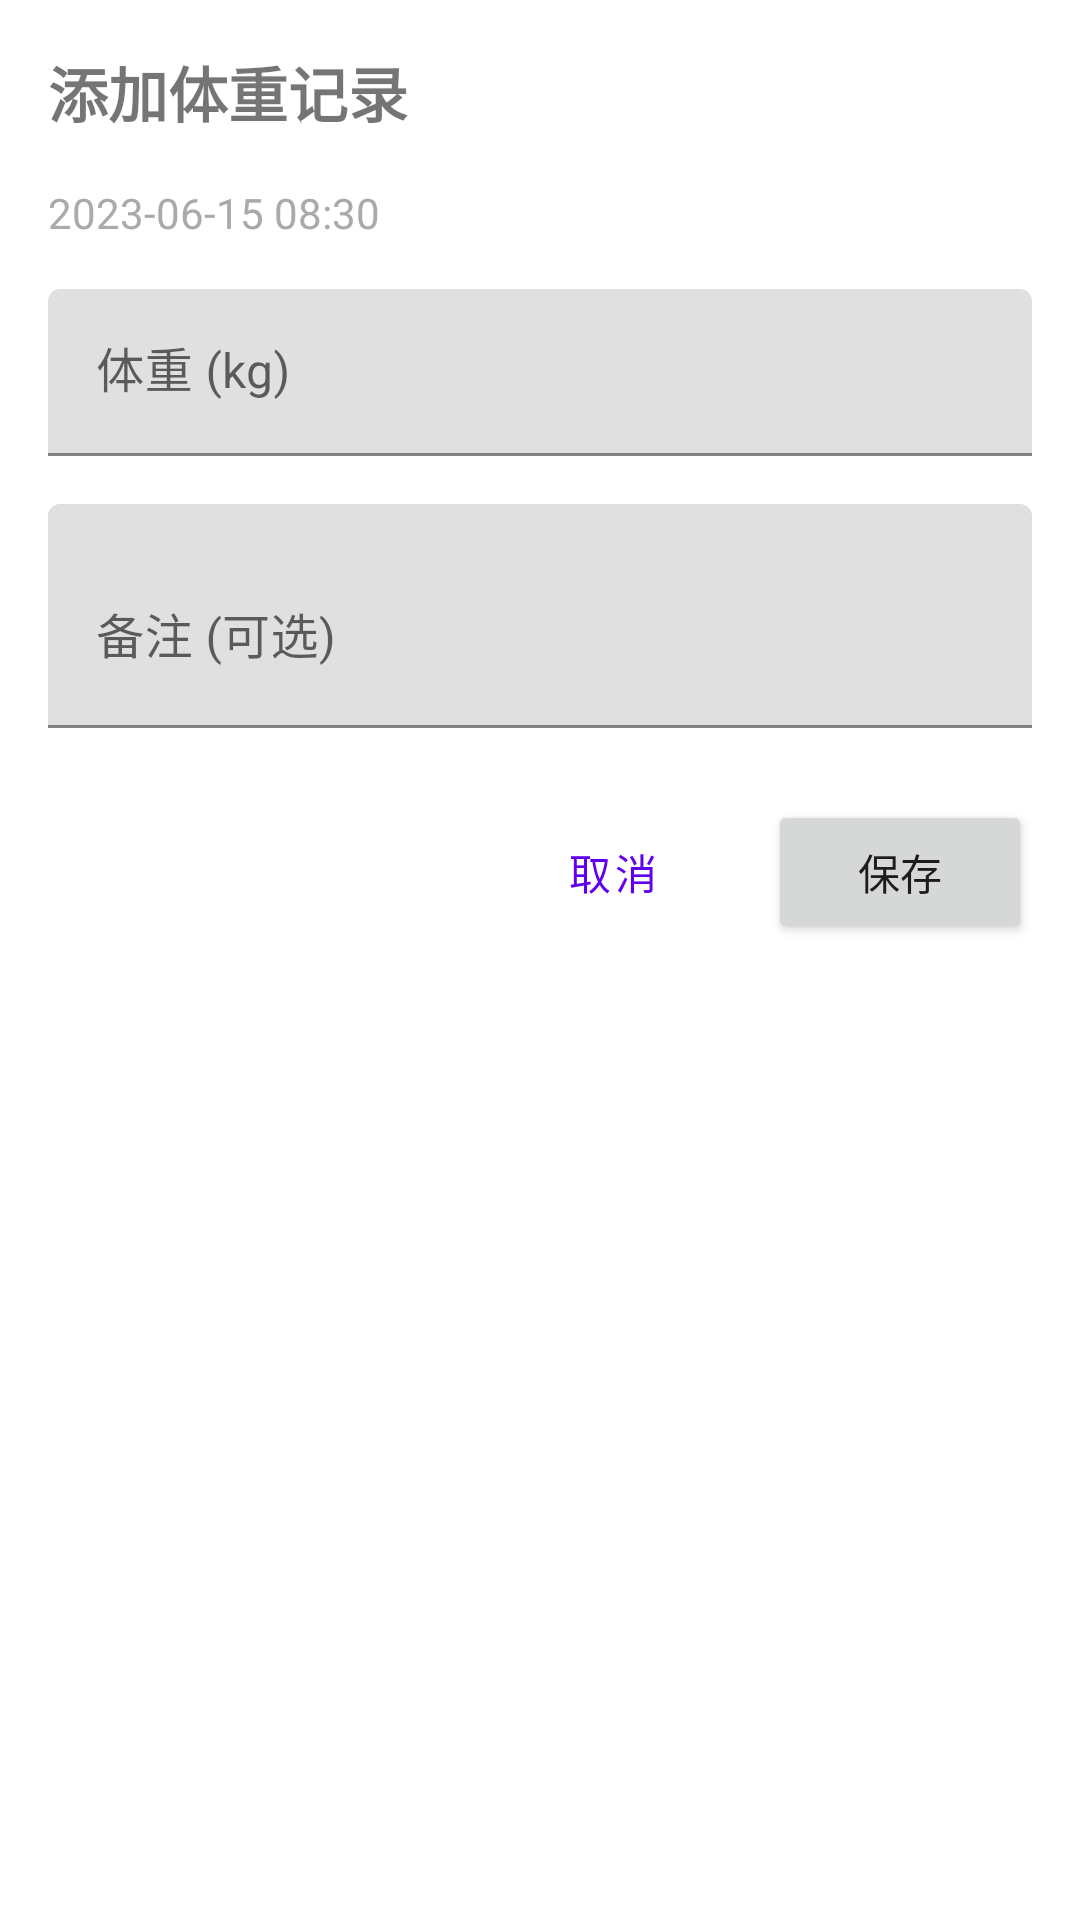

Produce the Android XML layout that renders to this screen, including the resource entries it uses.
<!-- AndroidManifest.xml: application theme Theme.HealthX -->
<!-- res/layout/dialog_weight_record.xml -->
<?xml version="1.0" encoding="utf-8"?>
<LinearLayout
    xmlns:android="http://schemas.android.com/apk/res/android"
    android:layout_width="match_parent"
    android:layout_height="wrap_content"
    android:orientation="vertical"
    android:padding="16dp">

    <TextView
        android:id="@+id/tv_dialog_title"
        android:layout_width="match_parent"
        android:layout_height="wrap_content"
        android:text="@string/add_weight_record"
        android:textSize="20sp"
        android:textStyle="bold"
        android:layout_marginBottom="16dp" />

    <TextView
        android:id="@+id/tv_weight_date"
        android:layout_width="match_parent"
        android:layout_height="wrap_content"
        android:text="2023-06-15 08:30"
        android:textSize="14sp"
        android:textColor="@android:color/darker_gray"
        android:layout_marginBottom="16dp" />

    <com.google.android.material.textfield.TextInputLayout
        android:layout_width="match_parent"
        android:layout_height="wrap_content"
        android:hint="体重 (kg)"
        android:layout_marginBottom="16dp">

        <com.google.android.material.textfield.TextInputEditText
            android:id="@+id/et_weight"
            android:layout_width="match_parent"
            android:layout_height="wrap_content"
            android:inputType="numberDecimal" />

    </com.google.android.material.textfield.TextInputLayout>

    <com.google.android.material.textfield.TextInputLayout
        android:layout_width="match_parent"
        android:layout_height="wrap_content"
        android:hint="备注 (可选)"
        android:layout_marginBottom="24dp">

        <com.google.android.material.textfield.TextInputEditText
            android:id="@+id/et_weight_note"
            android:layout_width="match_parent"
            android:layout_height="wrap_content"
            android:inputType="textMultiLine"
            android:minLines="2"
            android:maxLines="4" />

    </com.google.android.material.textfield.TextInputLayout>

    <LinearLayout
        android:layout_width="match_parent"
        android:layout_height="wrap_content"
        android:orientation="horizontal"
        android:gravity="end">

        <Button
            android:id="@+id/btn_cancel"
            android:layout_width="wrap_content"
            android:layout_height="wrap_content"
            android:text="取消"
            android:layout_marginEnd="8dp"
            style="@style/Widget.MaterialComponents.Button.TextButton" />

        <Button
            android:id="@+id/btn_save"
            android:layout_width="wrap_content"
            android:layout_height="wrap_content"
            android:text="保存" />

    </LinearLayout>

</LinearLayout>
<!-- resources referenced by this layout -->
<resources>
  <string name="add_weight_record">添加体重记录</string>
  <style name="Theme.HealthX" parent="Base.Theme.HealthX" />
  <style name="Base.Theme.HealthX" parent="Theme.MaterialComponents.DayNight.NoActionBar">
          
          <item name="colorPrimary">@color/purple_500</item>
          <item name="colorPrimaryVariant">@color/purple_700</item>
          <item name="colorOnPrimary">@color/white</item>
          
          
          <item name="colorSecondary">@color/teal_200</item>
          <item name="colorSecondaryVariant">@color/teal_700</item>
          <item name="colorOnSecondary">@color/black</item>
          
          
          <item name="android:statusBarColor">@color/purple_700</item>
          
          
          <item name="materialButtonStyle">@style/Widget.App.Button</item>
      </style>
  <color name="purple_500">#FF6200EE</color>
  <color name="purple_700">#FF3700B3</color>
  <color name="white">#FFFFFFFF</color>
  <color name="teal_200">#FF03DAC5</color>
  <color name="teal_700">#FF018786</color>
  <color name="black">#FF000000</color>
  <style name="Widget.App.Button" parent="Widget.MaterialComponents.Button">
          <item name="android:textColor">@color/white</item>
          <item name="backgroundTint">@color/purple_500</item>
          <item name="cornerRadius">8dp</item>
      </style>
</resources>
